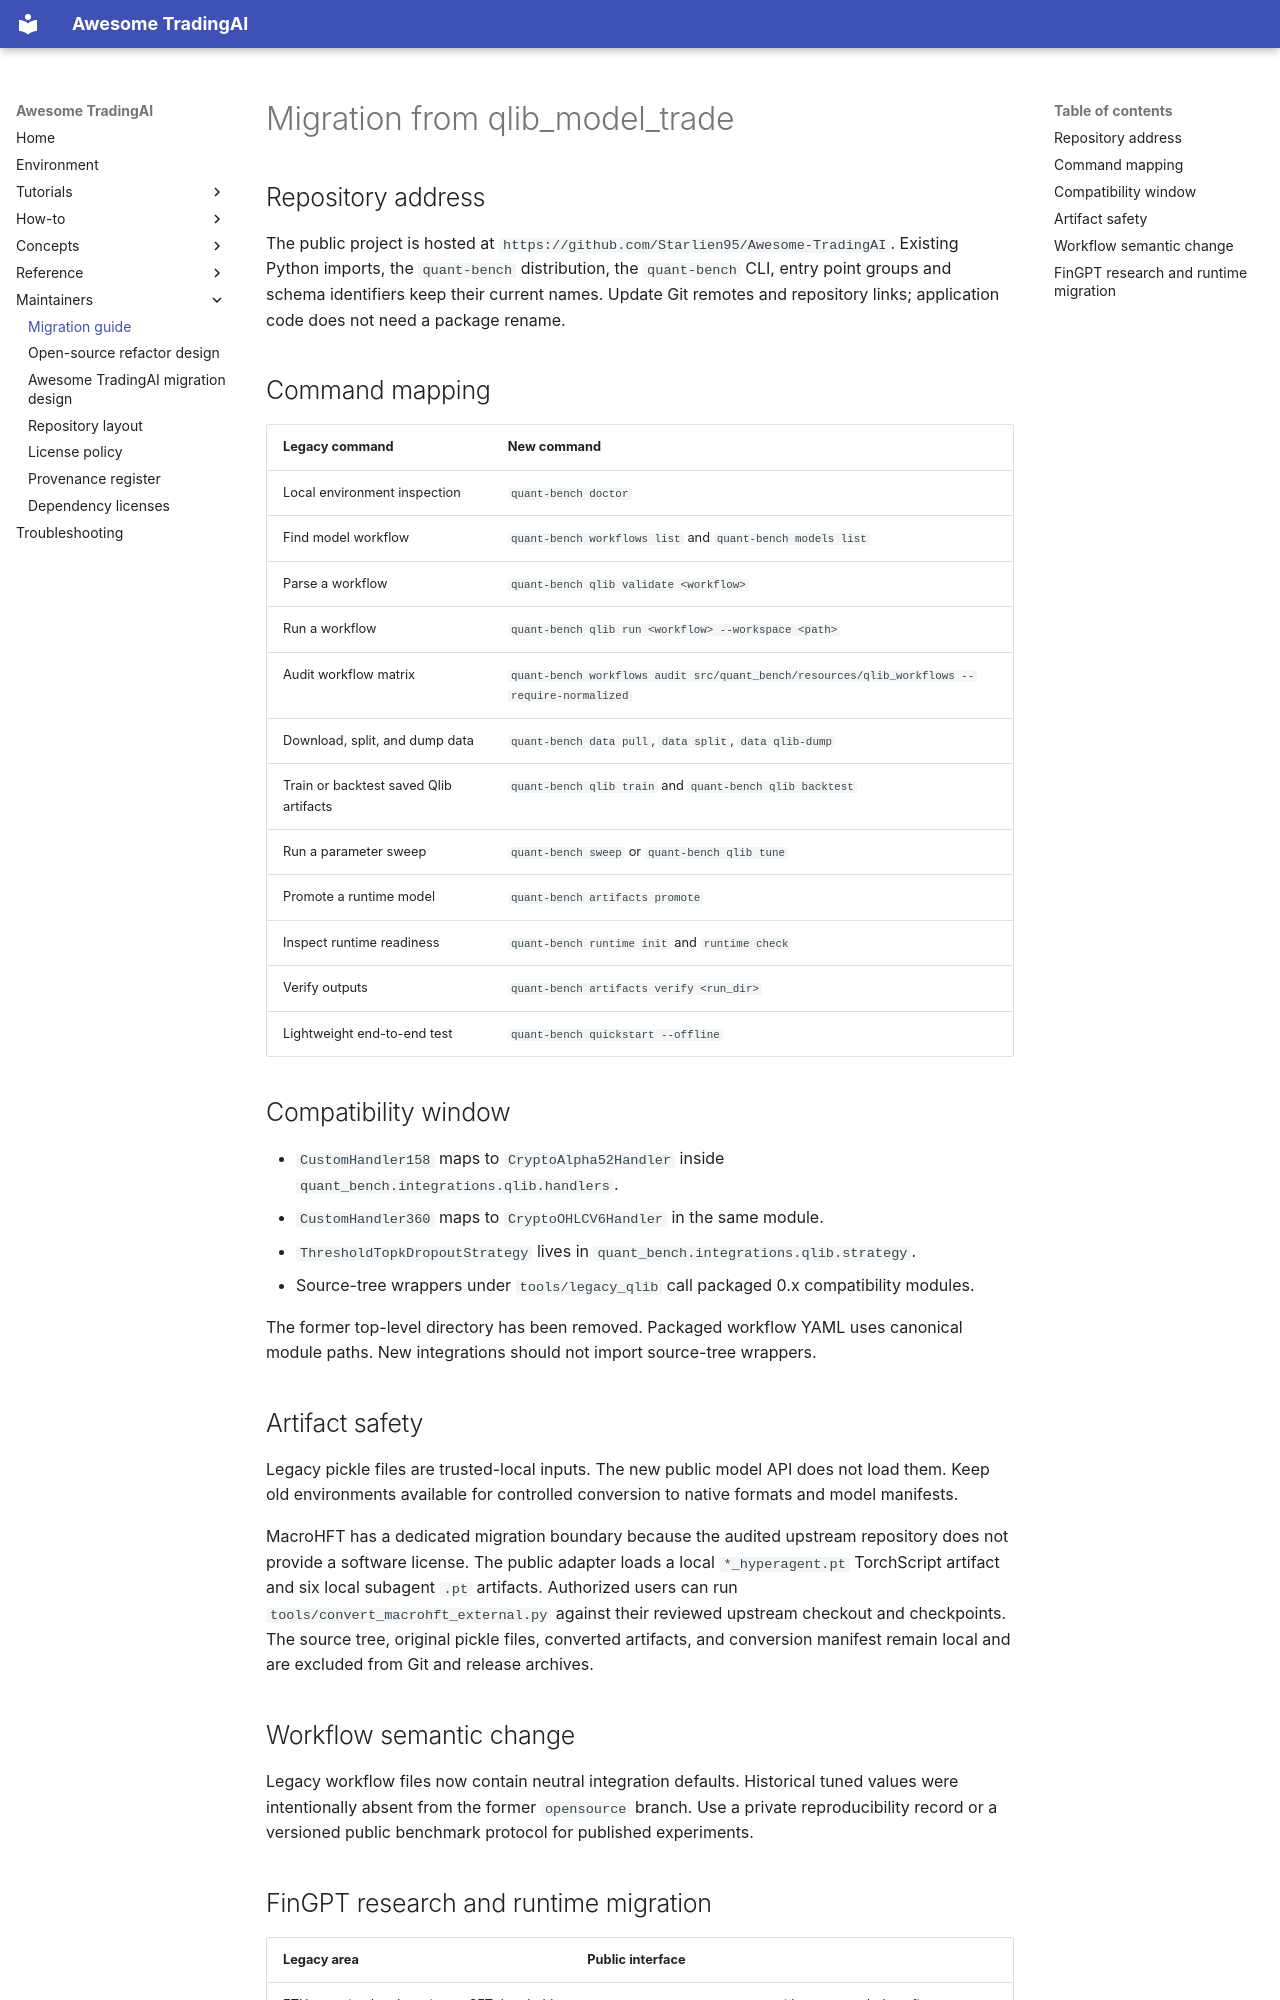

repository: Starlien95/Awesome-TradingAI · page: MIGRATION/index.html · generator: mkdocs

# Migration from qlib_model_trade

## Repository address

The public project is hosted at
`https://github.com/Starlien95/Awesome-TradingAI`. Existing Python imports,
the `quant-bench` distribution, the `quant-bench` CLI, entry point groups and
schema identifiers keep their current names. Update Git remotes and repository
links; application code does not need a package rename.

## Command mapping

| Legacy command | New command |
| --- | --- |
| Local environment inspection | `quant-bench doctor` |
| Find model workflow | `quant-bench workflows list` and `quant-bench models list` |
| Parse a workflow | `quant-bench qlib validate <workflow>` |
| Run a workflow | `quant-bench qlib run <workflow> --workspace <path>` |
| Audit workflow matrix | `quant-bench workflows audit src/quant_bench/resources/qlib_workflows --require-normalized` |
| Download, split, and dump data | `quant-bench data pull`, `data split`, `data qlib-dump` |
| Train or backtest saved Qlib artifacts | `quant-bench qlib train` and `quant-bench qlib backtest` |
| Run a parameter sweep | `quant-bench sweep` or `quant-bench qlib tune` |
| Promote a runtime model | `quant-bench artifacts promote` |
| Inspect runtime readiness | `quant-bench runtime init` and `runtime check` |
| Verify outputs | `quant-bench artifacts verify <run_dir>` |
| Lightweight end-to-end test | `quant-bench quickstart --offline` |

## Compatibility window

- `CustomHandler158` maps to `CryptoAlpha52Handler` inside `quant_bench.integrations.qlib.handlers`.
- `CustomHandler360` maps to `CryptoOHLCV6Handler` in the same module.
- `ThresholdTopkDropoutStrategy` lives in `quant_bench.integrations.qlib.strategy`.
- Source-tree wrappers under `tools/legacy_qlib` call packaged 0.x compatibility modules.

The former top-level directory has been removed. Packaged workflow YAML uses canonical module paths. New integrations should not import source-tree wrappers.

## Artifact safety

Legacy pickle files are trusted-local inputs. The new public model API does not load them. Keep old environments available for controlled conversion to native formats and model manifests.

MacroHFT has a dedicated migration boundary because the audited upstream
repository does not provide a software license. The public adapter loads a
local `*_hyperagent.pt` TorchScript artifact and six local subagent `.pt`
artifacts. Authorized users can run `tools/convert_macrohft_external.py` against
their reviewed upstream checkout and checkpoints. The source tree, original
pickle files, converted artifacts, and conversion manifest remain local and
are excluded from Git and release archives.

## Workflow semantic change

Legacy workflow files now contain neutral integration defaults. Historical tuned values were intentionally absent from the former `opensource` branch. Use a private reproducibility record or a versioned public benchmark protocol for published experiments.
